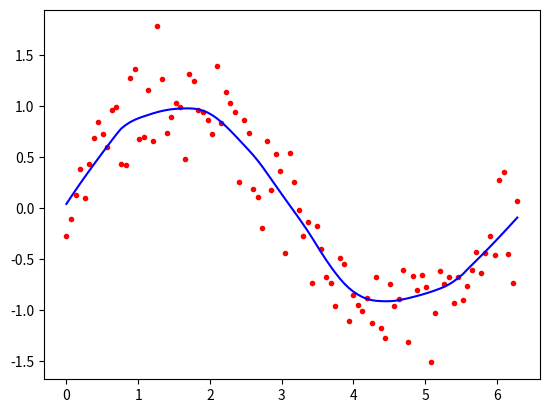

Write the Python code that produced this figure.
from math import ceil
import numpy as np
from scipy import linalg
def lowess(x, y, f, iterations):
    n = len(x)
    r = int(ceil(f * n))
    h = [np.sort(np.abs(x - x[i]))[r] for i in range(n)]
    w = np.clip(np.abs((x[:, None] - x[None, :]) / h), 0.0, 1.0)
    w = (1 - w ** 3) ** 3
    yest = np.zeros(n)
    delta = np.ones(n)
    for iteration in range(iterations):
        for i in range(n):
            weights = delta * w[:, i]
            b = np.array([np.sum(weights * y), np.sum(weights * y * x)])

            A = np.array([[np.sum(weights), np.sum(weights * x)],[np.sum(weights * x), np.sum(weights * x * x)]])
            beta = linalg.solve(A, b)
            yest[i] = beta[0] + beta[1] * x[i]

        residuals = y - yest
        s = np.median(np.abs(residuals))
        delta = np.clip(residuals / (6.0 * s), -1, 1)
        delta = (1 - delta ** 2) ** 2
    return yest
import math
n = 100
x = np.linspace(0, 2 * math.pi, n)
y = np.sin(x) + 0.3 * np.random.randn(n)
f=0.25
iterations=3
yest = lowess(x, y, f, iterations)
import matplotlib.pyplot as plt
plt.plot(x,y,"r.")
plt.plot(x,yest,"b-")
plt.show()
